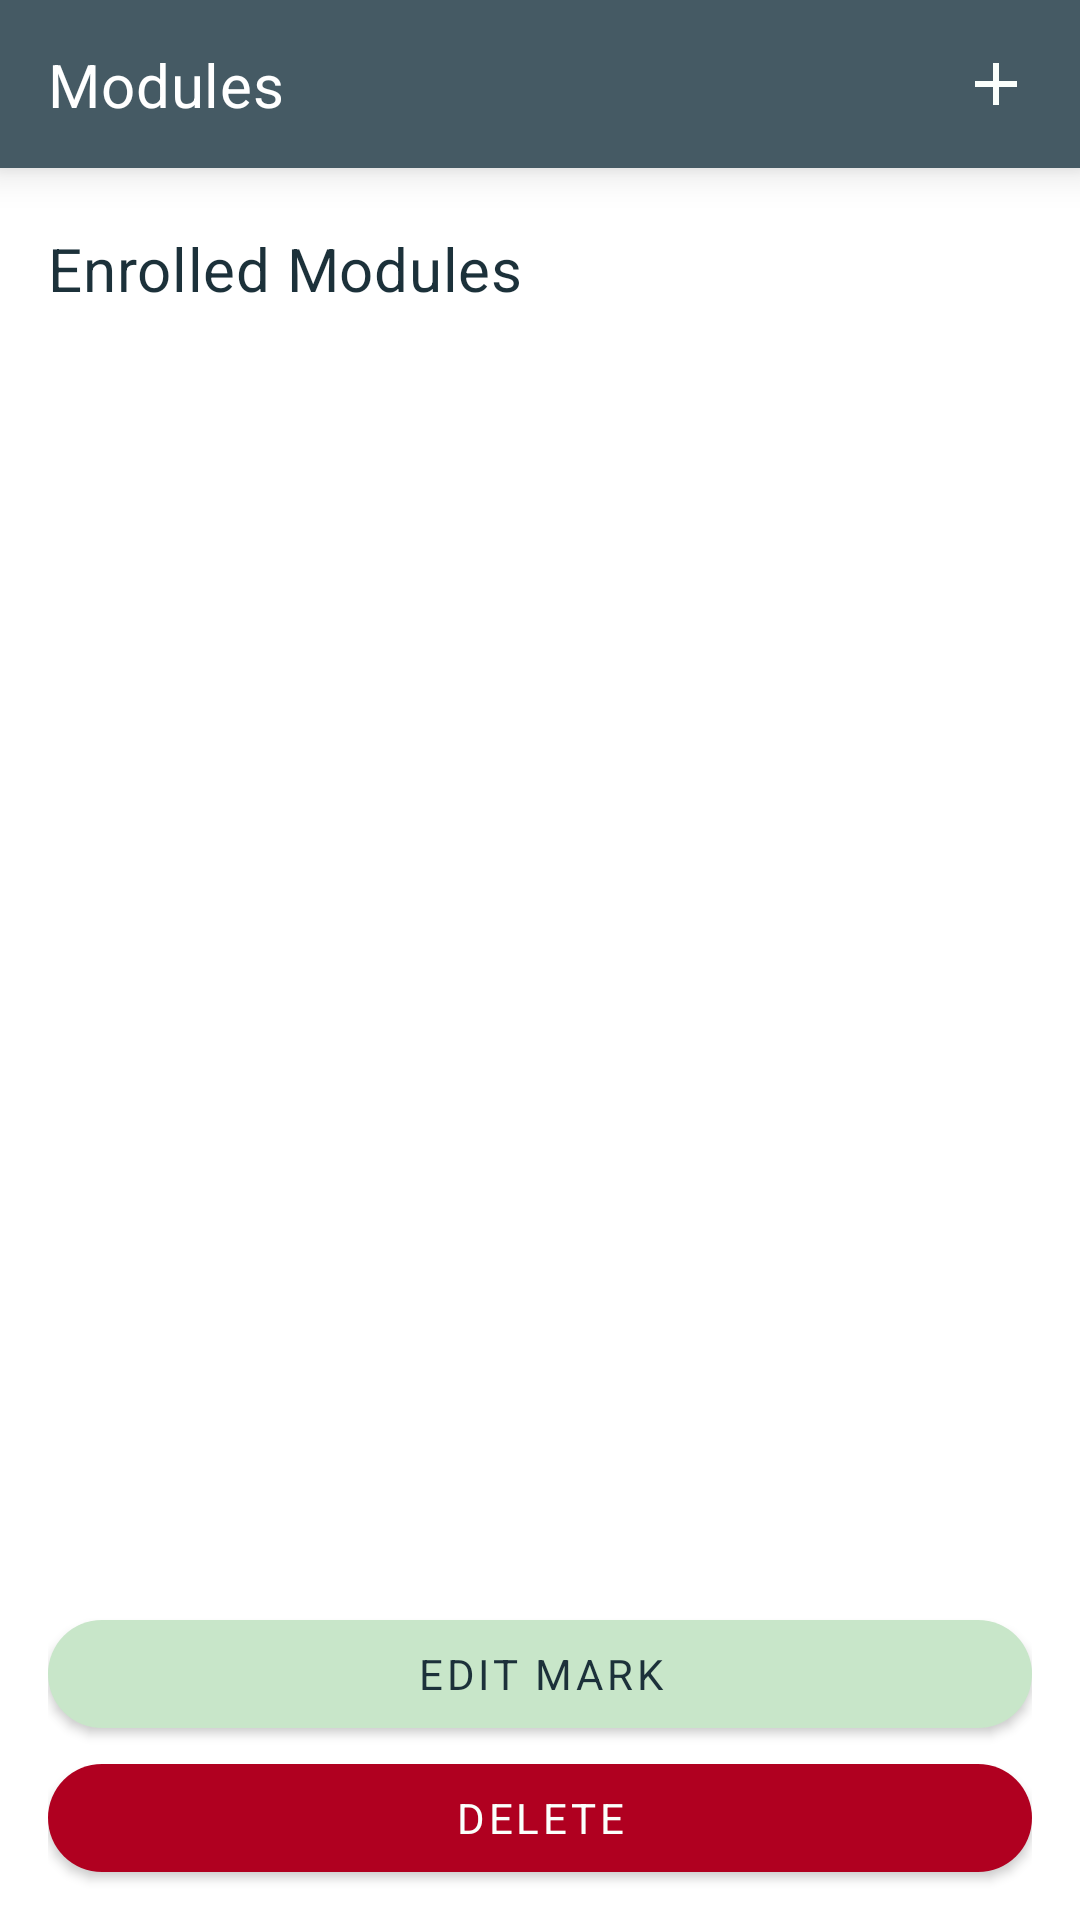

Write the Android layout XML for this screen, with the resource values it uses.
<!-- AndroidManifest.xml: application theme AppTheme.NoActionBar -->
<!-- res/layout/fragment_modules.xml -->
<?xml version="1.0" encoding="utf-8"?>
<layout xmlns:android="http://schemas.android.com/apk/res/android"
    xmlns:app="http://schemas.android.com/apk/res-auto"
    xmlns:tools="http://schemas.android.com/tools"
    android:background="?attr/colorSurface">

    <data>
        <variable
            name="viewModel"
            type="com.university.gradetrak.ui.modules.ModulesViewModel" />
    </data>

    <LinearLayout
        android:layout_width="match_parent"
        android:layout_height="match_parent"
        tools:context=".ui.modules.ModulesFragment"
        android:layout_marginBottom="@dimen/activity_vertical_margin"
        android:orientation="vertical">

        <androidx.appcompat.widget.Toolbar
            android:id="@+id/tb_edit_module_page"
            android:layout_width="match_parent"
            android:layout_height="?attr/actionBarSize"
            app:layout_constraintEnd_toEndOf="parent"
            android:elevation="8dp"
            app:layout_constraintStart_toStartOf="parent"
            app:layout_constraintTop_toTopOf="parent"
            android:background="?attr/colorPrimary">
            <androidx.constraintlayout.widget.ConstraintLayout
                android:layout_width="match_parent"
                android:layout_height="match_parent">
                <TextView
                    android:layout_width="wrap_content"
                    android:layout_height="wrap_content"
                    android:text="@string/title_modules"
                    android:textAppearance="@style/TextAppearance.MyTheme.Headline6"
                    android:textColor="?attr/colorOnPrimary"
                    app:layout_constraintBottom_toBottomOf="parent"
                    app:layout_constraintStart_toStartOf="parent"
                    app:layout_constraintTop_toTopOf="parent"
                    />
                <ImageView
                    android:id="@+id/iv_add_module_toolbar_add_module"
                    android:layout_width="wrap_content"
                    android:layout_height="wrap_content"
                    android:src="@drawable/ic_baseline_add_24"
                    app:layout_constraintBottom_toBottomOf="parent"
                    app:layout_constraintEnd_toEndOf="parent"
                    app:layout_constraintTop_toTopOf="parent"
                    android:layout_marginEnd="@dimen/activity_horizontal_margin"
                    android:contentDescription="@string/add_module_page_add_button_description" />
            </androidx.constraintlayout.widget.ConstraintLayout>
        </androidx.appcompat.widget.Toolbar>
        <LinearLayout
            android:layout_width="match_parent"
            android:layout_height="match_parent"
            android:layout_marginStart="@dimen/activity_horizontal_margin"
            android:layout_marginEnd="@dimen/activity_horizontal_margin"
            app:layout_constraintEnd_toEndOf="parent"
            app:layout_constraintStart_toStartOf="parent"
            app:layout_constraintTop_toBottomOf="@+id/tb_enrol_page"
            android:orientation="vertical">

            <LinearLayout
                android:id="@+id/linearLayout2"
                android:layout_width="match_parent"
                android:layout_height="0dp"
                android:orientation="vertical"
                android:layout_marginTop="@dimen/et_margin_top"
                app:layout_constraintEnd_toEndOf="parent"
                app:layout_constraintStart_toStartOf="parent"
                app:layout_constraintTop_toTopOf="parent"
                android:layout_weight="1">

                <TextView
                    android:id="@+id/enrolled_modules_text_view"
                    android:layout_width="wrap_content"
                    android:layout_height="wrap_content"
                    android:layout_marginTop="@dimen/et_margin_top"
                    android:layout_marginBottom="@dimen/et_margin_bottom"
                    android:text="@string/enrol_page_modules_recycler_title"
                    android:textAppearance="?attr/textAppearanceHeadline6"
                    app:layout_constraintEnd_toEndOf="parent"
                    app:layout_constraintStart_toStartOf="parent"
                    app:layout_constraintTop_toBottomOf="@+id/tb_enrol_page" />

                <androidx.recyclerview.widget.RecyclerView
                    android:id="@+id/rv_modules_page_modules"
                    android:elevation="4dp"
                    android:layout_width="match_parent"
                    android:layout_height="match_parent"
                    android:layout_marginTop="@dimen/et_margin_top"
                    android:layout_marginBottom="@dimen/et_margin_bottom"
                    android:scrollbars="vertical"
                    app:layoutManager="androidx.recyclerview.widget.LinearLayoutManager" />
            </LinearLayout>

            <LinearLayout
                android:layout_width="match_parent"
                android:layout_height="wrap_content"
                android:orientation="vertical"
                app:layout_constraintBottom_toBottomOf="parent"
                app:layout_constraintEnd_toEndOf="parent"
                app:layout_constraintStart_toStartOf="parent"
                app:layout_constraintTop_toBottomOf="@+id/linearLayout2"
                android:layout_marginTop="@dimen/et_margin_bottom"
                android:layout_marginBottom="@dimen/et_margin_bottom">

                <Button
                    android:id="@+id/modules_btn_edit_mark"
                    style="@style/Button.DuckEgg"
                    android:layout_width="match_parent"
                    android:layout_marginTop="0dp"
                    android:layout_marginBottom="0dp"
                    android:layout_height="wrap_content"
                    android:text="@string/enrol_page_edit_button_text"
                    android:onClick="@{() -> viewModel.handleEditClick()}" />

                <Button
                    android:id="@+id/modules_btn_delete_mark"
                    style="@style/Button.Error"
                    android:layout_width="match_parent"
                    android:layout_marginTop="0dp"
                    android:layout_marginBottom="0dp"
                    android:layout_height="wrap_content"
                    android:onClick="@{() -> viewModel.handleDeleteClick()}"
                    android:text="@string/enrol_page_delete_button_text" />
            </LinearLayout>
        </LinearLayout>
    </LinearLayout>
</layout>
<!-- resources referenced by this layout -->
<resources>
  <dimen name="activity_horizontal_margin">16dp</dimen>
  <dimen name="activity_vertical_margin">16dp</dimen>
  <dimen name="et_margin_bottom">10dp</dimen>
  <dimen name="et_margin_top">10dp</dimen>
  <string name="add_module_page_add_button_description">Add a Module</string>
  <string name="enrol_page_delete_button_text">Delete</string>
  <string name="enrol_page_edit_button_text">Edit Mark</string>
  <string name="enrol_page_modules_recycler_title">Enrolled Modules</string>
  <string name="title_modules">Modules</string>
  <style name="Button.DuckEgg" parent="Button">
          <item name="backgroundTint">?attr/colorSecondary</item>
          <item name="android:textColor">?attr/colorOnSecondary</item>
      </style>
  <style name="Button.Error" parent="Button">
          <item name="backgroundTint">?attr/colorError</item>
          <item name="android:textColor">?attr/colorOnError</item>
      </style>
  <style name="AppTheme.NoActionBar" parent="AppTheme">
          <item name="windowActionBar">false</item>
          <item name="windowNoTitle">true</item>
      </style>
  <color name="brand_cobalt">#455a64</color>
  <color name="brand_cobalt_dark">#1c313a</color>
  <color name="brand_cobalt_light">#718792</color>
  <color name="white">#FFFFFFFF</color>
  <color name="brand_duck_egg">#c8e6c9</color>
  <color name="brand_duck_egg_dark">#97b498</color>
  <color name="red">#b00020</color>
  <color name="brand_duck_egg_light">#fbfffc</color>
  <color name="grey">#8AFBFFFC</color>
  <style name="TextAppearance.MyTheme.Headline3" parent="TextAppearance.MaterialComponents.Headline3">
          
          <item name="fontFamily">@font/quicksand</item>
          <item name="android:textColor">?attr/colorOnSecondary</item>
      </style>
  <style name="TextAppearance.MyTheme.Headline4" parent="TextAppearance.MaterialComponents.Headline4">
          
          <item name="fontFamily">@font/quicksand</item>
          <item name="android:textColor">?attr/colorOnSecondary</item>
      </style>
  <style name="TextAppearance.MyTheme.Headline5" parent="TextAppearance.MaterialComponents.Headline5">
          
          <item name="fontFamily">@font/quicksand</item>
          <item name="android:textColor">?attr/colorOnSecondary</item>
      </style>
  <style name="TextAppearance.MyTheme.Subtitle1" parent="TextAppearance.MaterialComponents.Subtitle1">
          
          <item name="fontFamily">@font/quicksand</item>
          <item name="android:textColor">?attr/colorOnSecondary</item>
      </style>
  <style name="TextAppearance.MyTheme.Subtitle2" parent="TextAppearance.MaterialComponents.Subtitle2">
          
          <item name="fontFamily">@font/quicksand</item>
          <item name="android:textColor">?attr/colorOnSecondary</item>
      </style>
  <style name="TextAppearance.MyTheme.Body1" parent="TextAppearance.MaterialComponents.Body1">
          
          <item name="fontFamily">@font/quicksand</item>
          <item name="android:textColor">?attr/colorOnSecondary</item>
      </style>
  <style name="TextAppearance.MyTheme.Body2" parent="TextAppearance.MaterialComponents.Body2">
          
          <item name="fontFamily">@font/quicksand</item>
          <item name="android:textColor">?attr/colorOnSecondary</item>
      </style>
  <style name="TextAppearance.MyTheme.Button" parent="TextAppearance.MaterialComponents.Button">
          
          <item name="fontFamily">@font/quicksand</item>
          <item name="android:textColor">?attr/colorOnSecondary</item>
      </style>
  <style name="TextAppearance.MyTheme.Caption" parent="TextAppearance.MaterialComponents.Caption">
          
          <item name="fontFamily">@font/quicksand</item>
          <item name="android:textColor">?attr/colorOnSecondary</item>
      </style>
  <style name="TextAppearance.MyTheme.Overline" parent="TextAppearance.MaterialComponents.Overline">
          
          <item name="fontFamily">@font/quicksand</item>
          <item name="android:textColor">?attr/colorOnSecondary</item>
      </style>
</resources>
